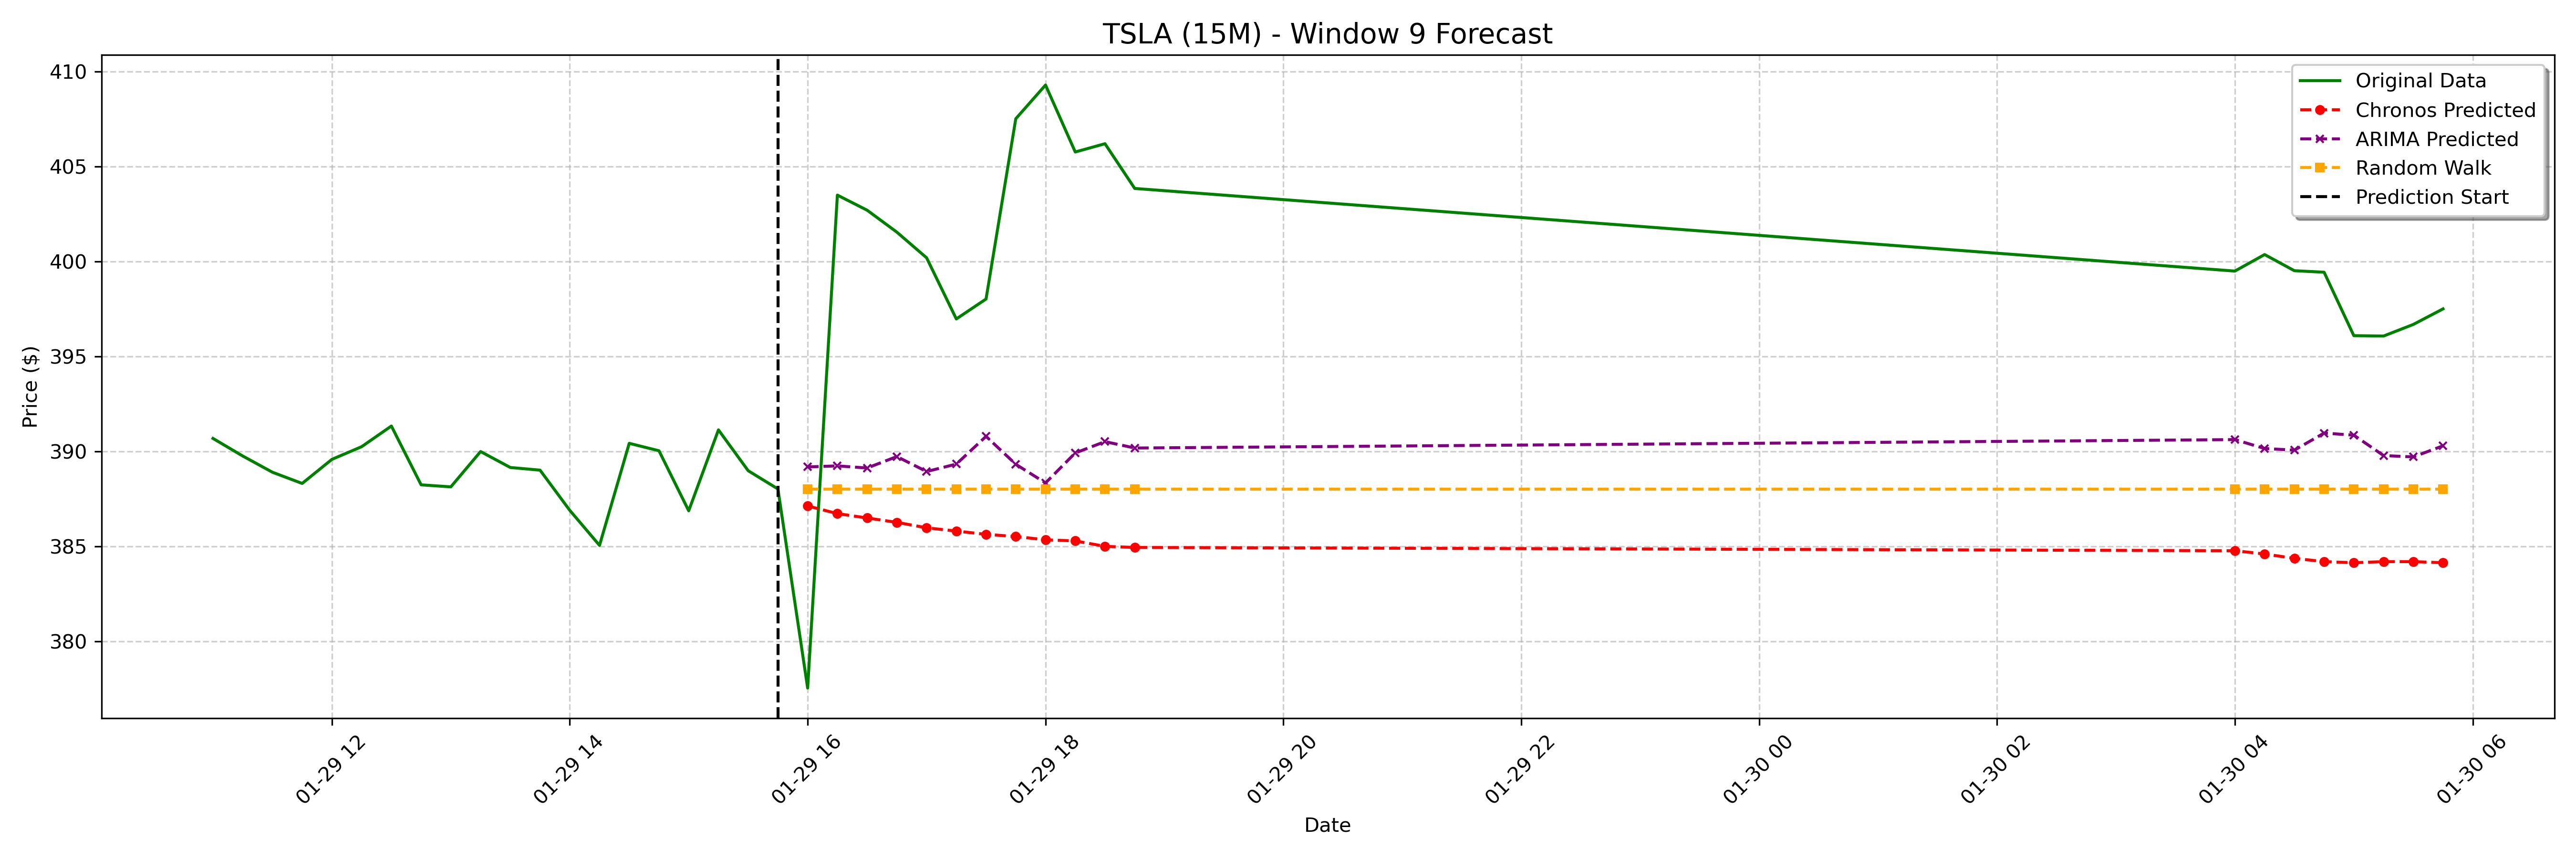

The data file committed next to this chart (first rows):
date, actual, chronos_forecast, arima_forecast, random_walk_forecast
2025-01-29 16:00:00-05:00, 377.6, 387.1, 389.2, 388
2025-01-29 16:15:00-05:00, 403.5, 386.7, 389.2, 388
2025-01-29 16:30:00-05:00, 402.7, 386.5, 389.1, 388
2025-01-29 16:45:00-05:00, 401.6, 386.3, 389.7, 388
2025-01-29 17:00:00-05:00, 400.2, 386, 388.9, 388
2025-01-29 17:15:00-05:00, 397, 385.8, 389.3, 388
2025-01-29 17:30:00-05:00, 398, 385.6, 390.8, 388
2025-01-29 17:45:00-05:00, 407.5, 385.5, 389.3, 388
2025-01-29 18:00:00-05:00, 409.3, 385.4, 388.3, 388
2025-01-29 18:15:00-05:00, 405.8, 385.3, 389.9, 388
2025-01-29 18:30:00-05:00, 406.2, 385, 390.5, 388
2025-01-29 18:45:00-05:00, 403.9, 385, 390.2, 388
2025-01-30 04:00:00-05:00, 399.5, 384.8, 390.6, 388
2025-01-30 04:15:00-05:00, 400.4, 384.6, 390.2, 388
2025-01-30 04:30:00-05:00, 399.5, 384.4, 390.1, 388
2025-01-30 04:45:00-05:00, 399.4, 384.2, 391, 388
2025-01-30 05:00:00-05:00, 396.1, 384.1, 390.9, 388
2025-01-30 05:15:00-05:00, 396.1, 384.2, 389.8, 388
2025-01-30 05:30:00-05:00, 396.7, 384.2, 389.7, 388
2025-01-30 05:45:00-05:00, 397.5, 384.1, 390.3, 388
